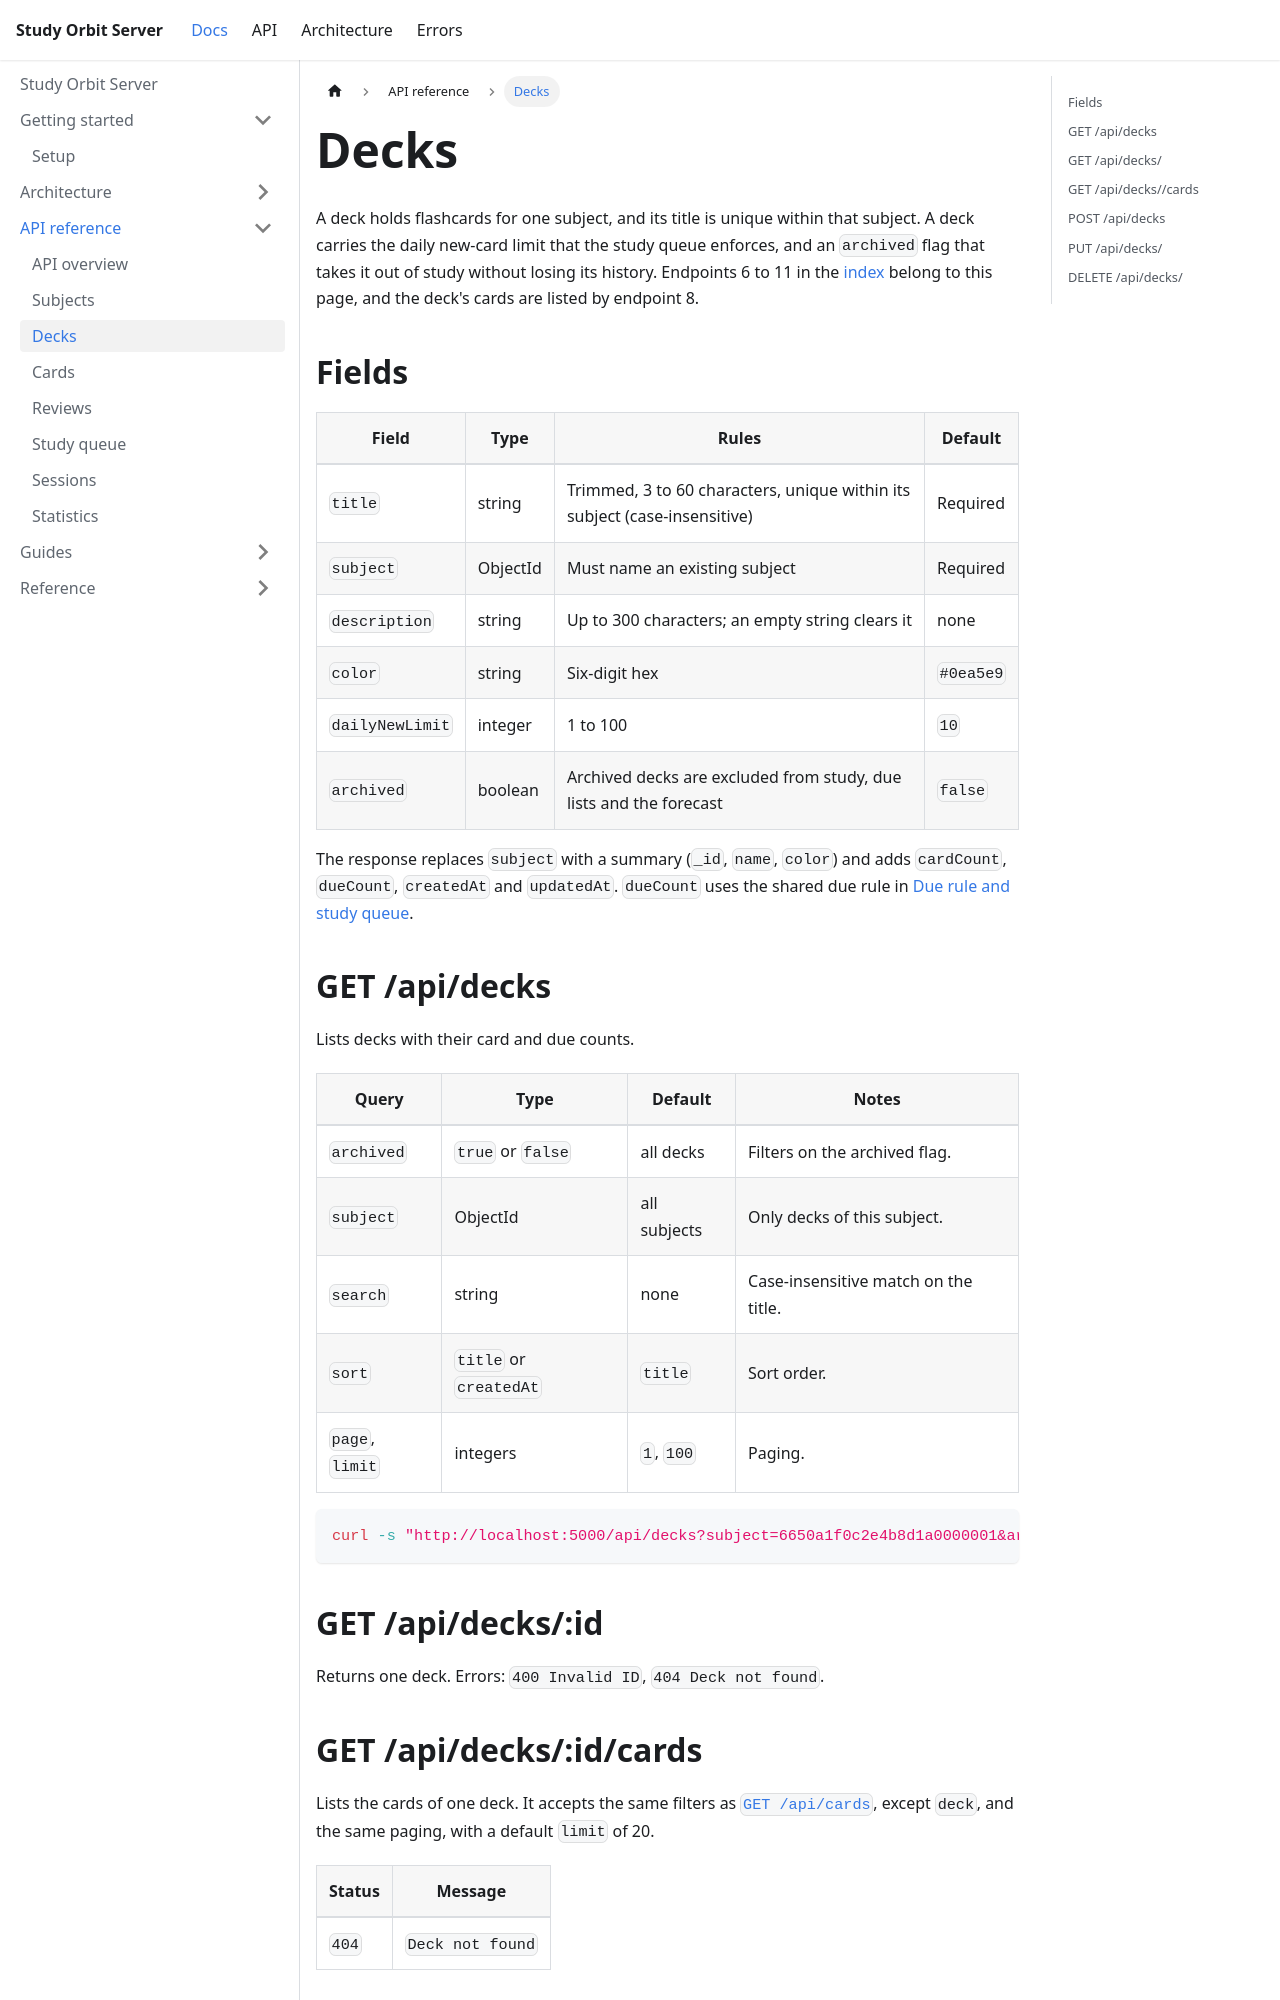

repository: chucjq/study-orbit-server · page: api/decks.html · generator: docusaurus

---
title: Decks
description: Endpoints for decks, the containers of flashcards, including their card lists and the cascade delete.
---

# Decks

A deck holds flashcards for one subject, and its title is unique within that subject. A deck carries the daily new-card limit that the study queue enforces, and an `archived` flag that takes it out of study without losing its history. Endpoints 6 to 11 in the [index](/api/overview#endpoint-index) belong to this page, and the deck's cards are listed by endpoint 8.

## Fields

| Field | Type | Rules | Default |
|---|---|---|---|
| `title` | string | Trimmed, 3 to 60 characters, unique within its subject (case-insensitive) | Required |
| `subject` | ObjectId | Must name an existing subject | Required |
| `description` | string | Up to 300 characters; an empty string clears it | none |
| `color` | string | Six-digit hex | `#0ea5e9` |
| `dailyNewLimit` | integer | 1 to 100 | `10` |
| `archived` | boolean | Archived decks are excluded from study, due lists and the forecast | `false` |

The response replaces `subject` with a summary (`_id`, `name`, `color`) and adds `cardCount`, `dueCount`, `createdAt` and `updatedAt`. `dueCount` uses the shared due rule in [Due rule and study queue](/architecture/study-queue).

## GET /api/decks

Lists decks with their card and due counts.

| Query | Type | Default | Notes |
|---|---|---|---|
| `archived` | `true` or `false` | all decks | Filters on the archived flag. |
| `subject` | ObjectId | all subjects | Only decks of this subject. |
| `search` | string | none | Case-insensitive match on the title. |
| `sort` | `title` or `createdAt` | `title` | Sort order. |
| `page`, `limit` | integers | `1`, `100` | Paging. |

```bash
curl -s "http://localhost:5000/api/decks?subject=6650a1f0c2e4b8d1a0000001&archived=false"
```

## GET /api/decks/:id

Returns one deck. Errors: `400 Invalid ID`, `404 Deck not found`.
